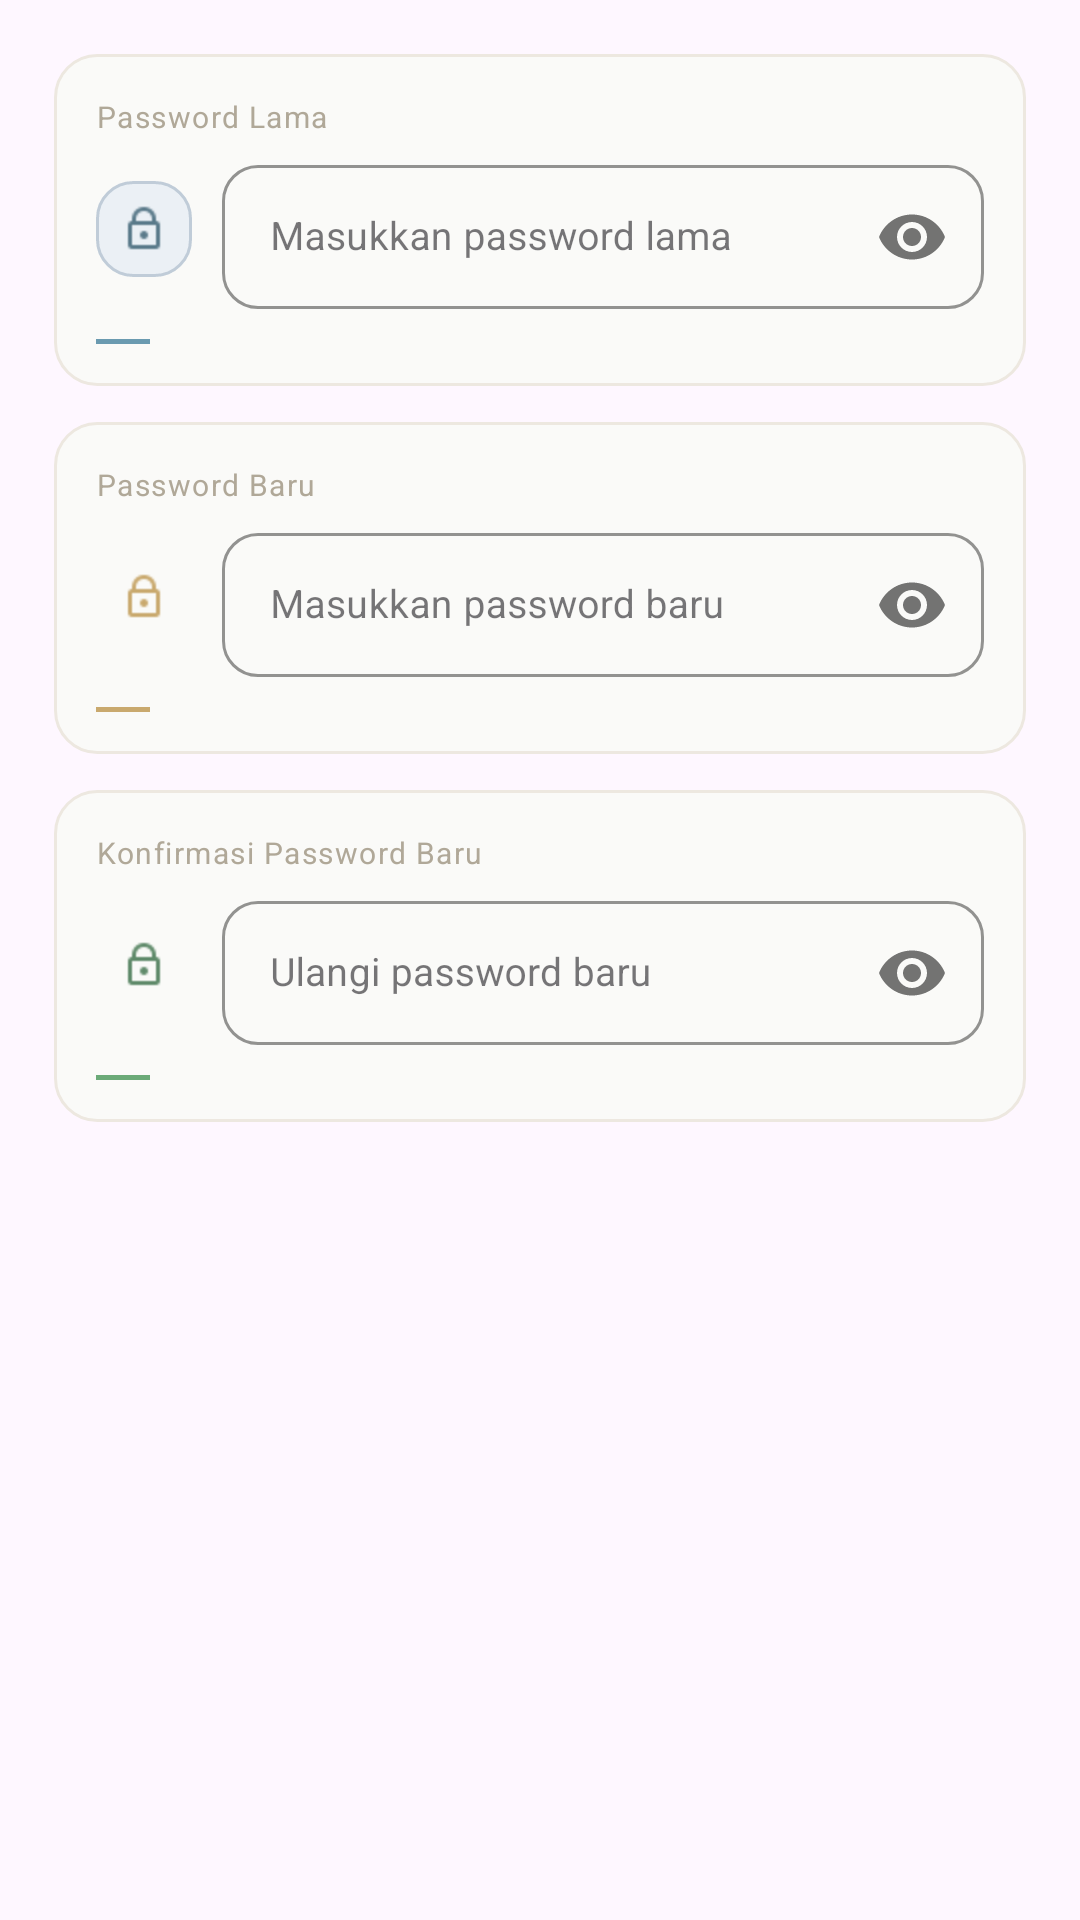

Produce the Android XML layout that renders to this screen, including the resource entries it uses.
<!-- AndroidManifest.xml: application theme Theme.Pos -->
<!-- res/layout/dialog_ganti_password.xml -->
<?xml version="1.0" encoding="utf-8"?>
<LinearLayout xmlns:android="http://schemas.android.com/apk/res/android"
    xmlns:app="http://schemas.android.com/apk/res-auto"
    xmlns:tools="http://schemas.android.com/tools"
    android:id="@+id/main"
    android:layout_width="match_parent"
    android:layout_height="wrap_content"
    android:orientation="vertical"
    android:padding="18dp"
    tools:context=".dialog_ganti_password">

    
    <LinearLayout
        android:layout_width="match_parent"
        android:layout_height="wrap_content"
        android:orientation="vertical"
        android:layout_marginBottom="12dp"
        android:background="@drawable/bg_quick_item"
        android:padding="14dp">

        <TextView
            android:layout_width="wrap_content"
            android:layout_height="wrap_content"
            android:text="Password Lama"
            android:textColor="@color/text_hint"
            android:textSize="10sp"
            android:letterSpacing="0.05"
            android:layout_marginBottom="4dp" />

        <LinearLayout
            android:layout_width="match_parent"
            android:layout_height="wrap_content"
            android:orientation="horizontal"
            android:gravity="center_vertical">

            <LinearLayout
                android:layout_width="32dp"
                android:layout_height="32dp"
                android:background="@drawable/bg_icon_slate"
                android:gravity="center"
                android:layout_marginEnd="10dp">
                <ImageView
                    android:layout_width="16dp"
                    android:layout_height="16dp"
                    android:src="@drawable/ic_lock"
                    android:contentDescription="Password Lama"
                    app:tint="@color/icon_slate" />
            </LinearLayout>

            <com.google.android.material.textfield.TextInputLayout
                style="@style/Widget.MaterialComponents.TextInputLayout.OutlinedBox"
                android:layout_width="0dp"
                android:layout_height="wrap_content"
                android:layout_weight="1"
                app:boxCornerRadiusBottomEnd="12dp"
                app:boxCornerRadiusBottomStart="12dp"
                app:boxCornerRadiusTopEnd="12dp"
                app:boxCornerRadiusTopStart="12dp"
                app:boxStrokeColor="@color/border_default"
                app:passwordToggleEnabled="true">

                <com.google.android.material.textfield.TextInputEditText
                    android:id="@+id/etPasswordLama"
                    android:layout_width="match_parent"
                    android:layout_height="48dp"
                    android:hint="Masukkan password lama"
                    android:textColor="@color/text_primary"
                    android:textColorHint="@color/text_hint"
                    android:textSize="13sp"
                    android:inputType="textPassword" />
            </com.google.android.material.textfield.TextInputLayout>

        </LinearLayout>

        <View
            android:layout_width="18dp"
            android:layout_height="1.5dp"
            android:layout_marginTop="10dp"
            android:background="@color/line_slate" />

    </LinearLayout>

    
    <LinearLayout
        android:layout_width="match_parent"
        android:layout_height="wrap_content"
        android:orientation="vertical"
        android:layout_marginBottom="12dp"
        android:background="@drawable/bg_quick_item"
        android:padding="14dp">

        <TextView
            android:layout_width="wrap_content"
            android:layout_height="wrap_content"
            android:text="Password Baru"
            android:textColor="@color/text_hint"
            android:textSize="10sp"
            android:letterSpacing="0.05"
            android:layout_marginBottom="4dp" />

        <LinearLayout
            android:layout_width="match_parent"
            android:layout_height="wrap_content"
            android:orientation="horizontal"
            android:gravity="center_vertical">

            <LinearLayout
                android:layout_width="32dp"
                android:layout_height="32dp"
                android:background="@drawable/bg_icon_gold"
                android:gravity="center"
                android:layout_marginEnd="10dp">
                <ImageView
                    android:layout_width="16dp"
                    android:layout_height="16dp"
                    android:src="@drawable/ic_lock"
                    android:contentDescription="Password Baru"
                    app:tint="@color/accent_gold" />
            </LinearLayout>

            <com.google.android.material.textfield.TextInputLayout
                style="@style/Widget.MaterialComponents.TextInputLayout.OutlinedBox"
                android:layout_width="0dp"
                android:layout_height="wrap_content"
                android:layout_weight="1"
                app:boxCornerRadiusBottomEnd="12dp"
                app:boxCornerRadiusBottomStart="12dp"
                app:boxCornerRadiusTopEnd="12dp"
                app:boxCornerRadiusTopStart="12dp"
                app:boxStrokeColor="@color/border_default"
                app:passwordToggleEnabled="true">

                <com.google.android.material.textfield.TextInputEditText
                    android:id="@+id/etPasswordBaru"
                    android:layout_width="match_parent"
                    android:layout_height="48dp"
                    android:hint="Masukkan password baru"
                    android:textColor="@color/text_primary"
                    android:textColorHint="@color/text_hint"
                    android:textSize="13sp"
                    android:inputType="textPassword" />
            </com.google.android.material.textfield.TextInputLayout>

        </LinearLayout>

        <View
            android:layout_width="18dp"
            android:layout_height="1.5dp"
            android:layout_marginTop="10dp"
            android:background="@color/accent_gold" />

    </LinearLayout>

    
    <LinearLayout
        android:layout_width="match_parent"
        android:layout_height="wrap_content"
        android:orientation="vertical"
        android:background="@drawable/bg_quick_item"
        android:padding="14dp">

        <TextView
            android:layout_width="wrap_content"
            android:layout_height="wrap_content"
            android:text="Konfirmasi Password Baru"
            android:textColor="@color/text_hint"
            android:textSize="10sp"
            android:letterSpacing="0.05"
            android:layout_marginBottom="4dp" />

        <LinearLayout
            android:layout_width="match_parent"
            android:layout_height="wrap_content"
            android:orientation="horizontal"
            android:gravity="center_vertical">

            <LinearLayout
                android:layout_width="32dp"
                android:layout_height="32dp"
                android:background="@drawable/bg_icon_sage"
                android:gravity="center"
                android:layout_marginEnd="10dp">
                <ImageView
                    android:layout_width="16dp"
                    android:layout_height="16dp"
                    android:src="@drawable/ic_lock"
                    android:contentDescription="Konfirmasi Password"
                    app:tint="@color/icon_sage" />
            </LinearLayout>

            <com.google.android.material.textfield.TextInputLayout
                style="@style/Widget.MaterialComponents.TextInputLayout.OutlinedBox"
                android:layout_width="0dp"
                android:layout_height="wrap_content"
                android:layout_weight="1"
                app:boxCornerRadiusBottomEnd="12dp"
                app:boxCornerRadiusBottomStart="12dp"
                app:boxCornerRadiusTopEnd="12dp"
                app:boxCornerRadiusTopStart="12dp"
                app:boxStrokeColor="@color/border_default"
                app:passwordToggleEnabled="true">

                <com.google.android.material.textfield.TextInputEditText
                    android:id="@+id/etKonfirmasiPassword"
                    android:layout_width="match_parent"
                    android:layout_height="48dp"
                    android:hint="Ulangi password baru"
                    android:textColor="@color/text_primary"
                    android:textColorHint="@color/text_hint"
                    android:textSize="13sp"
                    android:inputType="textPassword" />
            </com.google.android.material.textfield.TextInputLayout>

        </LinearLayout>

        <View
            android:layout_width="18dp"
            android:layout_height="1.5dp"
            android:layout_marginTop="10dp"
            android:background="@color/line_sage" />

    </LinearLayout>

</LinearLayout>
<!-- resources referenced by this layout -->
<resources>
  <color name="accent_gold">#C9A96E</color>
  <color name="border_default">#EDE8E0</color>
  <color name="icon_sage">#5F8A6A</color>
  <color name="icon_slate">#5A7A8A</color>
  <color name="line_sage">#6BAA78</color>
  <color name="line_slate">#6A9AB0</color>
  <color name="text_hint">#B0A898</color>
  <color name="text_primary">#1A1410</color>
  <!-- drawable bg_icon_slate (drawable) -->
  <?xml version="1.0" encoding="utf-8"?>
  <shape xmlns:android="http://schemas.android.com/apk/res/android"
      android:shape="rectangle">
      <solid android:color="@color/icon_slate_bg" />
      <stroke android:width="1dp" android:color="@color/icon_slate_border" />
      <corners android:radius="12dp" />
  </shape>
  <!-- drawable bg_quick_item (drawable) -->
  <?xml version="1.0" encoding="utf-8"?>
  <shape xmlns:android="http://schemas.android.com/apk/res/android"
      android:shape="rectangle">
      <solid android:color="@color/bg_surface" />
      <stroke android:width="1dp" android:color="@color/border_default" />
      <corners android:radius="14dp" />
  </shape>
  <!-- drawable ic_lock: png bitmap (drawable, 327 bytes) -->
  <style name="Theme.Pos" parent="Base.Theme.Pos" />
  <color name="icon_slate_bg">#EBF0F5</color>
  <color name="icon_slate_border">#C0CCD8</color>
  <color name="bg_surface">#FAFAF8</color>
  <style name="Base.Theme.Pos" parent="Theme.Material3.DayNight.NoActionBar">
          
          
      </style>
</resources>
